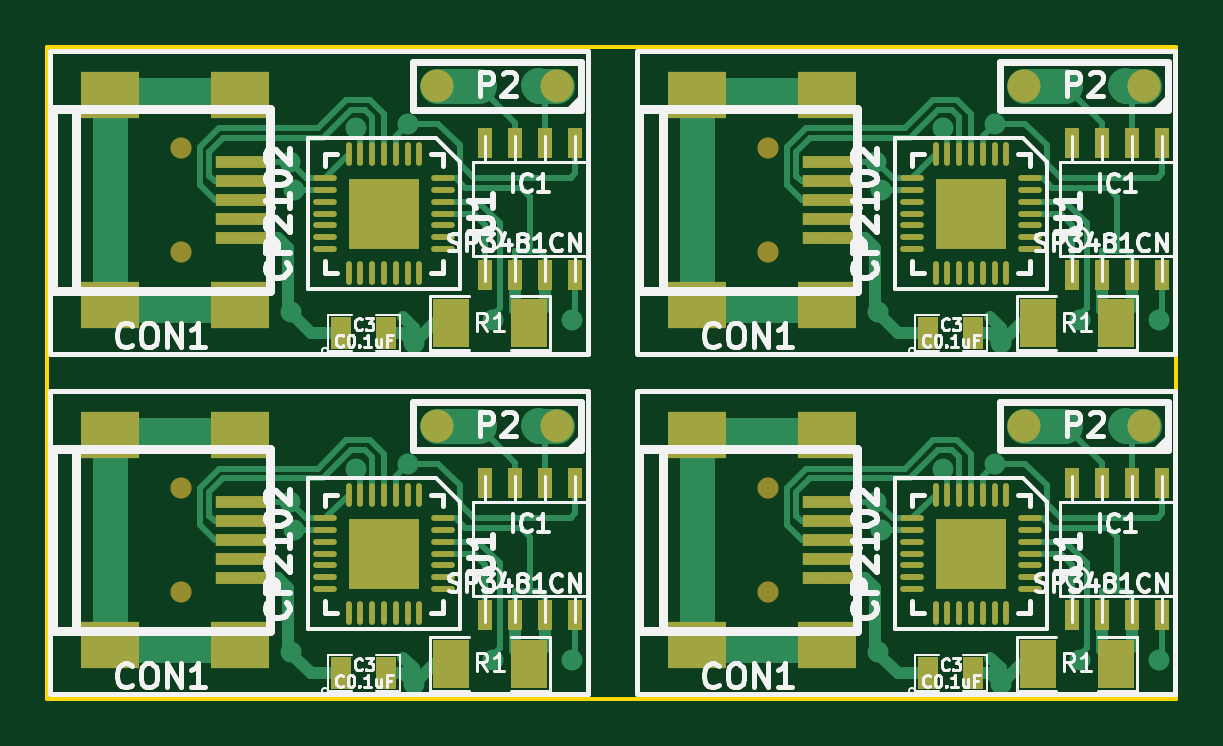
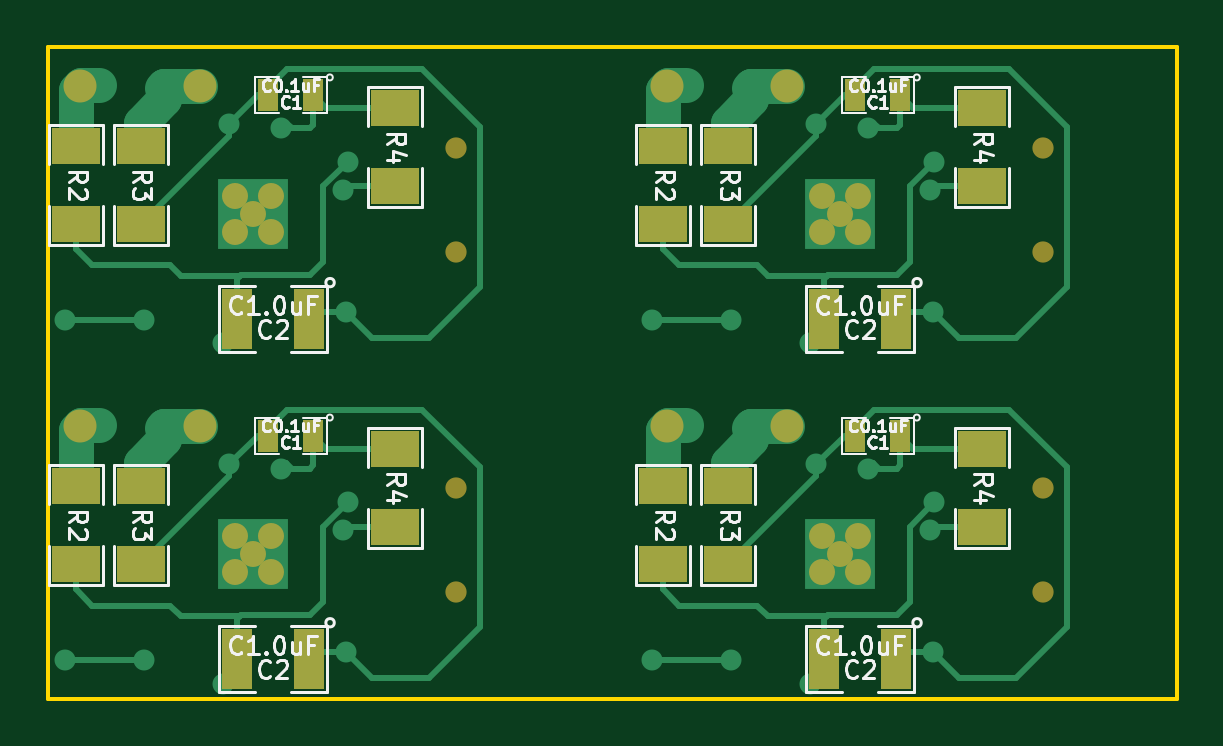
Circuit board: 7 layer files. Board 47.8 x 27.6 mm.
- bottom_copper: usb_rs485.GBL (8805 bytes)
- bottom_silk: usb_rs485.GBO (21101 bytes)
- bottom_mask: usb_rs485.GBS (1808 bytes)
- outline: usb_rs485.GKO (355 bytes)
- top_copper: usb_rs485.GTL (16681 bytes)
- top_silk: usb_rs485.GTO (35388 bytes)
- top_mask: usb_rs485.GTS (4782 bytes)

=== bottom_copper: usb_rs485.GBL (8805 bytes, source omitted) ===
=== bottom_silk: usb_rs485.GBO (21101 bytes, source omitted) ===
=== bottom_mask: usb_rs485.GBS ===
G04 (created by PCBNEW (2013-may-18)-stable) date Сб 10 янв 2015 17:31:14*
%MOIN*%
G04 Gerber Fmt 3.4, Leading zero omitted, Abs format*
%FSLAX34Y34*%
G01*
G70*
G90*
G04 APERTURE LIST*
%ADD10C,0.00590551*%
%ADD11R,0.08X0.06*%
%ADD12C,0.055*%
%ADD13C,0.0433*%
%ADD14R,0.035X0.055*%
%ADD15R,0.05X0.1*%
%ADD16C,0.0354*%
G04 APERTURE END LIST*
G54D10*
G54D11*
X3248Y-7992D03*
X3248Y-6692D03*
G54D12*
X8500Y-6318D03*
X6500Y-6318D03*
G54D13*
X5310Y-8744D03*
X5610Y-8444D03*
X5910Y-8144D03*
X5310Y-8144D03*
X5910Y-8744D03*
G54D14*
X4605Y-6476D03*
X5355Y-6476D03*
G54D11*
X7480Y-7322D03*
X7480Y-8622D03*
X8562Y-8622D03*
X8562Y-7322D03*
G54D15*
X4675Y-10196D03*
X5875Y-10196D03*
G54D16*
X2231Y-7354D03*
X2231Y-9086D03*
X12014Y-7354D03*
X12014Y-9086D03*
G54D15*
X14459Y-10196D03*
X15659Y-10196D03*
G54D11*
X18346Y-8622D03*
X18346Y-7322D03*
X17263Y-7322D03*
X17263Y-8622D03*
G54D14*
X14388Y-6476D03*
X15138Y-6476D03*
G54D13*
X15093Y-8744D03*
X15393Y-8444D03*
X15693Y-8144D03*
X15093Y-8144D03*
X15693Y-8744D03*
G54D12*
X18283Y-6318D03*
X16283Y-6318D03*
G54D11*
X13031Y-7992D03*
X13031Y-6692D03*
X13031Y-2323D03*
X13031Y-1023D03*
G54D12*
X18283Y-649D03*
X16283Y-649D03*
G54D13*
X15093Y-3075D03*
X15393Y-2775D03*
X15693Y-2475D03*
X15093Y-2475D03*
X15693Y-3075D03*
G54D14*
X14388Y-807D03*
X15138Y-807D03*
G54D11*
X17263Y-1653D03*
X17263Y-2953D03*
X18346Y-2953D03*
X18346Y-1653D03*
G54D15*
X14459Y-4527D03*
X15659Y-4527D03*
G54D16*
X12014Y-1684D03*
X12014Y-3416D03*
X2231Y-1684D03*
X2231Y-3416D03*
G54D15*
X4675Y-4527D03*
X5875Y-4527D03*
G54D11*
X8562Y-2953D03*
X8562Y-1653D03*
X7480Y-1653D03*
X7480Y-2953D03*
G54D14*
X4605Y-807D03*
X5355Y-807D03*
G54D13*
X5310Y-3075D03*
X5610Y-2775D03*
X5910Y-2475D03*
X5310Y-2475D03*
X5910Y-3075D03*
G54D12*
X8500Y-649D03*
X6500Y-649D03*
G54D11*
X3248Y-2323D03*
X3248Y-1023D03*
M02*

=== outline: usb_rs485.GKO ===
G04 (created by PCBNEW (2013-may-18)-stable) date Сб 10 янв 2015 17:31:14*
%MOIN*%
G04 Gerber Fmt 3.4, Leading zero omitted, Abs format*
%FSLAX34Y34*%
G01*
G70*
G90*
G04 APERTURE LIST*
%ADD10C,0.00590551*%
G04 APERTURE END LIST*
G54D10*
X0Y-10866D02*
X0Y0D01*
X18818Y-10866D02*
X0Y-10866D01*
X18818Y0D02*
X18818Y-10866D01*
X0Y0D02*
X18818Y0D01*
M02*

=== top_copper: usb_rs485.GTL (16681 bytes, source omitted) ===
=== top_silk: usb_rs485.GTO (35388 bytes, source omitted) ===
=== top_mask: usb_rs485.GTS ===
G04 (created by PCBNEW (2013-may-18)-stable) date Сб 10 янв 2015 17:31:14*
%MOIN*%
G04 Gerber Fmt 3.4, Leading zero omitted, Abs format*
%FSLAX34Y34*%
G01*
G70*
G90*
G04 APERTURE LIST*
%ADD10C,0.00590551*%
%ADD11R,0.025X0.05*%
%ADD12C,0.055*%
%ADD13O,0.0098X0.0394*%
%ADD14O,0.0394X0.0098*%
%ADD15R,0.1181X0.1181*%
%ADD16C,0.0433*%
%ADD17R,0.035X0.055*%
%ADD18R,0.06X0.08*%
%ADD19R,0.0906X0.0197*%
%ADD20R,0.0984X0.0787*%
%ADD21C,0.0354*%
G04 APERTURE END LIST*
G54D10*
G54D11*
X7301Y-9466D03*
X7801Y-9466D03*
X8301Y-9466D03*
X8801Y-9466D03*
X8801Y-7266D03*
X8301Y-7266D03*
X7801Y-7266D03*
X7301Y-7266D03*
G54D12*
X8500Y-6318D03*
X6500Y-6318D03*
G54D13*
X6201Y-7460D03*
X6004Y-7460D03*
X5807Y-7460D03*
X5610Y-7460D03*
X5413Y-7460D03*
X5216Y-7460D03*
X5019Y-7460D03*
G54D14*
X4626Y-7853D03*
X4626Y-8050D03*
X4626Y-8247D03*
X4626Y-8444D03*
X4626Y-8641D03*
X4626Y-8838D03*
X4626Y-9035D03*
G54D13*
X5019Y-9428D03*
X5216Y-9428D03*
X5413Y-9428D03*
X5610Y-9428D03*
X5807Y-9428D03*
X6004Y-9428D03*
X6201Y-9428D03*
G54D14*
X6594Y-9035D03*
X6594Y-8838D03*
X6594Y-8641D03*
X6594Y-8444D03*
X6594Y-8247D03*
X6594Y-8050D03*
X6594Y-7853D03*
G54D15*
X5610Y-8444D03*
G54D16*
X5310Y-8744D03*
X5610Y-8444D03*
X5910Y-8144D03*
X5310Y-8144D03*
X5910Y-8744D03*
G54D17*
X4900Y-10433D03*
X5650Y-10433D03*
G54D18*
X8031Y-10275D03*
X6731Y-10275D03*
G54D19*
X3254Y-7590D03*
X3254Y-7905D03*
X3254Y-8220D03*
X3254Y-8535D03*
X3254Y-8850D03*
G54D20*
X3215Y-6468D03*
X1050Y-6468D03*
X3215Y-9972D03*
X1050Y-9972D03*
G54D21*
X2231Y-7354D03*
X2231Y-9086D03*
G54D19*
X13037Y-7590D03*
X13037Y-7905D03*
X13037Y-8220D03*
X13037Y-8535D03*
X13037Y-8850D03*
G54D20*
X12998Y-6468D03*
X10833Y-6468D03*
X12998Y-9972D03*
X10833Y-9972D03*
G54D21*
X12014Y-7354D03*
X12014Y-9086D03*
G54D18*
X17815Y-10275D03*
X16515Y-10275D03*
G54D17*
X14684Y-10433D03*
X15434Y-10433D03*
G54D13*
X15984Y-7460D03*
X15787Y-7460D03*
X15590Y-7460D03*
X15393Y-7460D03*
X15196Y-7460D03*
X14999Y-7460D03*
X14802Y-7460D03*
G54D14*
X14409Y-7853D03*
X14409Y-8050D03*
X14409Y-8247D03*
X14409Y-8444D03*
X14409Y-8641D03*
X14409Y-8838D03*
X14409Y-9035D03*
G54D13*
X14802Y-9428D03*
X14999Y-9428D03*
X15196Y-9428D03*
X15393Y-9428D03*
X15590Y-9428D03*
X15787Y-9428D03*
X15984Y-9428D03*
G54D14*
X16377Y-9035D03*
X16377Y-8838D03*
X16377Y-8641D03*
X16377Y-8444D03*
X16377Y-8247D03*
X16377Y-8050D03*
X16377Y-7853D03*
G54D15*
X15393Y-8444D03*
G54D16*
X15093Y-8744D03*
X15393Y-8444D03*
X15693Y-8144D03*
X15093Y-8144D03*
X15693Y-8744D03*
G54D12*
X18283Y-6318D03*
X16283Y-6318D03*
G54D11*
X17084Y-9466D03*
X17584Y-9466D03*
X18084Y-9466D03*
X18584Y-9466D03*
X18584Y-7266D03*
X18084Y-7266D03*
X17584Y-7266D03*
X17084Y-7266D03*
X17084Y-3796D03*
X17584Y-3796D03*
X18084Y-3796D03*
X18584Y-3796D03*
X18584Y-1596D03*
X18084Y-1596D03*
X17584Y-1596D03*
X17084Y-1596D03*
G54D12*
X18283Y-649D03*
X16283Y-649D03*
G54D13*
X15984Y-1791D03*
X15787Y-1791D03*
X15590Y-1791D03*
X15393Y-1791D03*
X15196Y-1791D03*
X14999Y-1791D03*
X14802Y-1791D03*
G54D14*
X14409Y-2184D03*
X14409Y-2381D03*
X14409Y-2578D03*
X14409Y-2775D03*
X14409Y-2972D03*
X14409Y-3169D03*
X14409Y-3366D03*
G54D13*
X14802Y-3759D03*
X14999Y-3759D03*
X15196Y-3759D03*
X15393Y-3759D03*
X15590Y-3759D03*
X15787Y-3759D03*
X15984Y-3759D03*
G54D14*
X16377Y-3366D03*
X16377Y-3169D03*
X16377Y-2972D03*
X16377Y-2775D03*
X16377Y-2578D03*
X16377Y-2381D03*
X16377Y-2184D03*
G54D15*
X15393Y-2775D03*
G54D16*
X15093Y-3075D03*
X15393Y-2775D03*
X15693Y-2475D03*
X15093Y-2475D03*
X15693Y-3075D03*
G54D17*
X14684Y-4763D03*
X15434Y-4763D03*
G54D18*
X17815Y-4606D03*
X16515Y-4606D03*
G54D19*
X13037Y-1920D03*
X13037Y-2235D03*
X13037Y-2550D03*
X13037Y-2865D03*
X13037Y-3180D03*
G54D20*
X12998Y-798D03*
X10833Y-798D03*
X12998Y-4302D03*
X10833Y-4302D03*
G54D21*
X12014Y-1684D03*
X12014Y-3416D03*
G54D19*
X3254Y-1920D03*
X3254Y-2235D03*
X3254Y-2550D03*
X3254Y-2865D03*
X3254Y-3180D03*
G54D20*
X3215Y-798D03*
X1050Y-798D03*
X3215Y-4302D03*
X1050Y-4302D03*
G54D21*
X2231Y-1684D03*
X2231Y-3416D03*
G54D18*
X8031Y-4606D03*
X6731Y-4606D03*
G54D17*
X4900Y-4763D03*
X5650Y-4763D03*
G54D13*
X6201Y-1791D03*
X6004Y-1791D03*
X5807Y-1791D03*
X5610Y-1791D03*
X5413Y-1791D03*
X5216Y-1791D03*
X5019Y-1791D03*
G54D14*
X4626Y-2184D03*
X4626Y-2381D03*
X4626Y-2578D03*
X4626Y-2775D03*
X4626Y-2972D03*
X4626Y-3169D03*
X4626Y-3366D03*
G54D13*
X5019Y-3759D03*
X5216Y-3759D03*
X5413Y-3759D03*
X5610Y-3759D03*
X5807Y-3759D03*
X6004Y-3759D03*
X6201Y-3759D03*
G54D14*
X6594Y-3366D03*
X6594Y-3169D03*
X6594Y-2972D03*
X6594Y-2775D03*
X6594Y-2578D03*
X6594Y-2381D03*
X6594Y-2184D03*
G54D15*
X5610Y-2775D03*
G54D16*
X5310Y-3075D03*
X5610Y-2775D03*
X5910Y-2475D03*
X5310Y-2475D03*
X5910Y-3075D03*
G54D12*
X8500Y-649D03*
X6500Y-649D03*
G54D11*
X7301Y-3796D03*
X7801Y-3796D03*
X8301Y-3796D03*
X8801Y-3796D03*
X8801Y-1596D03*
X8301Y-1596D03*
X7801Y-1596D03*
X7301Y-1596D03*
M02*

